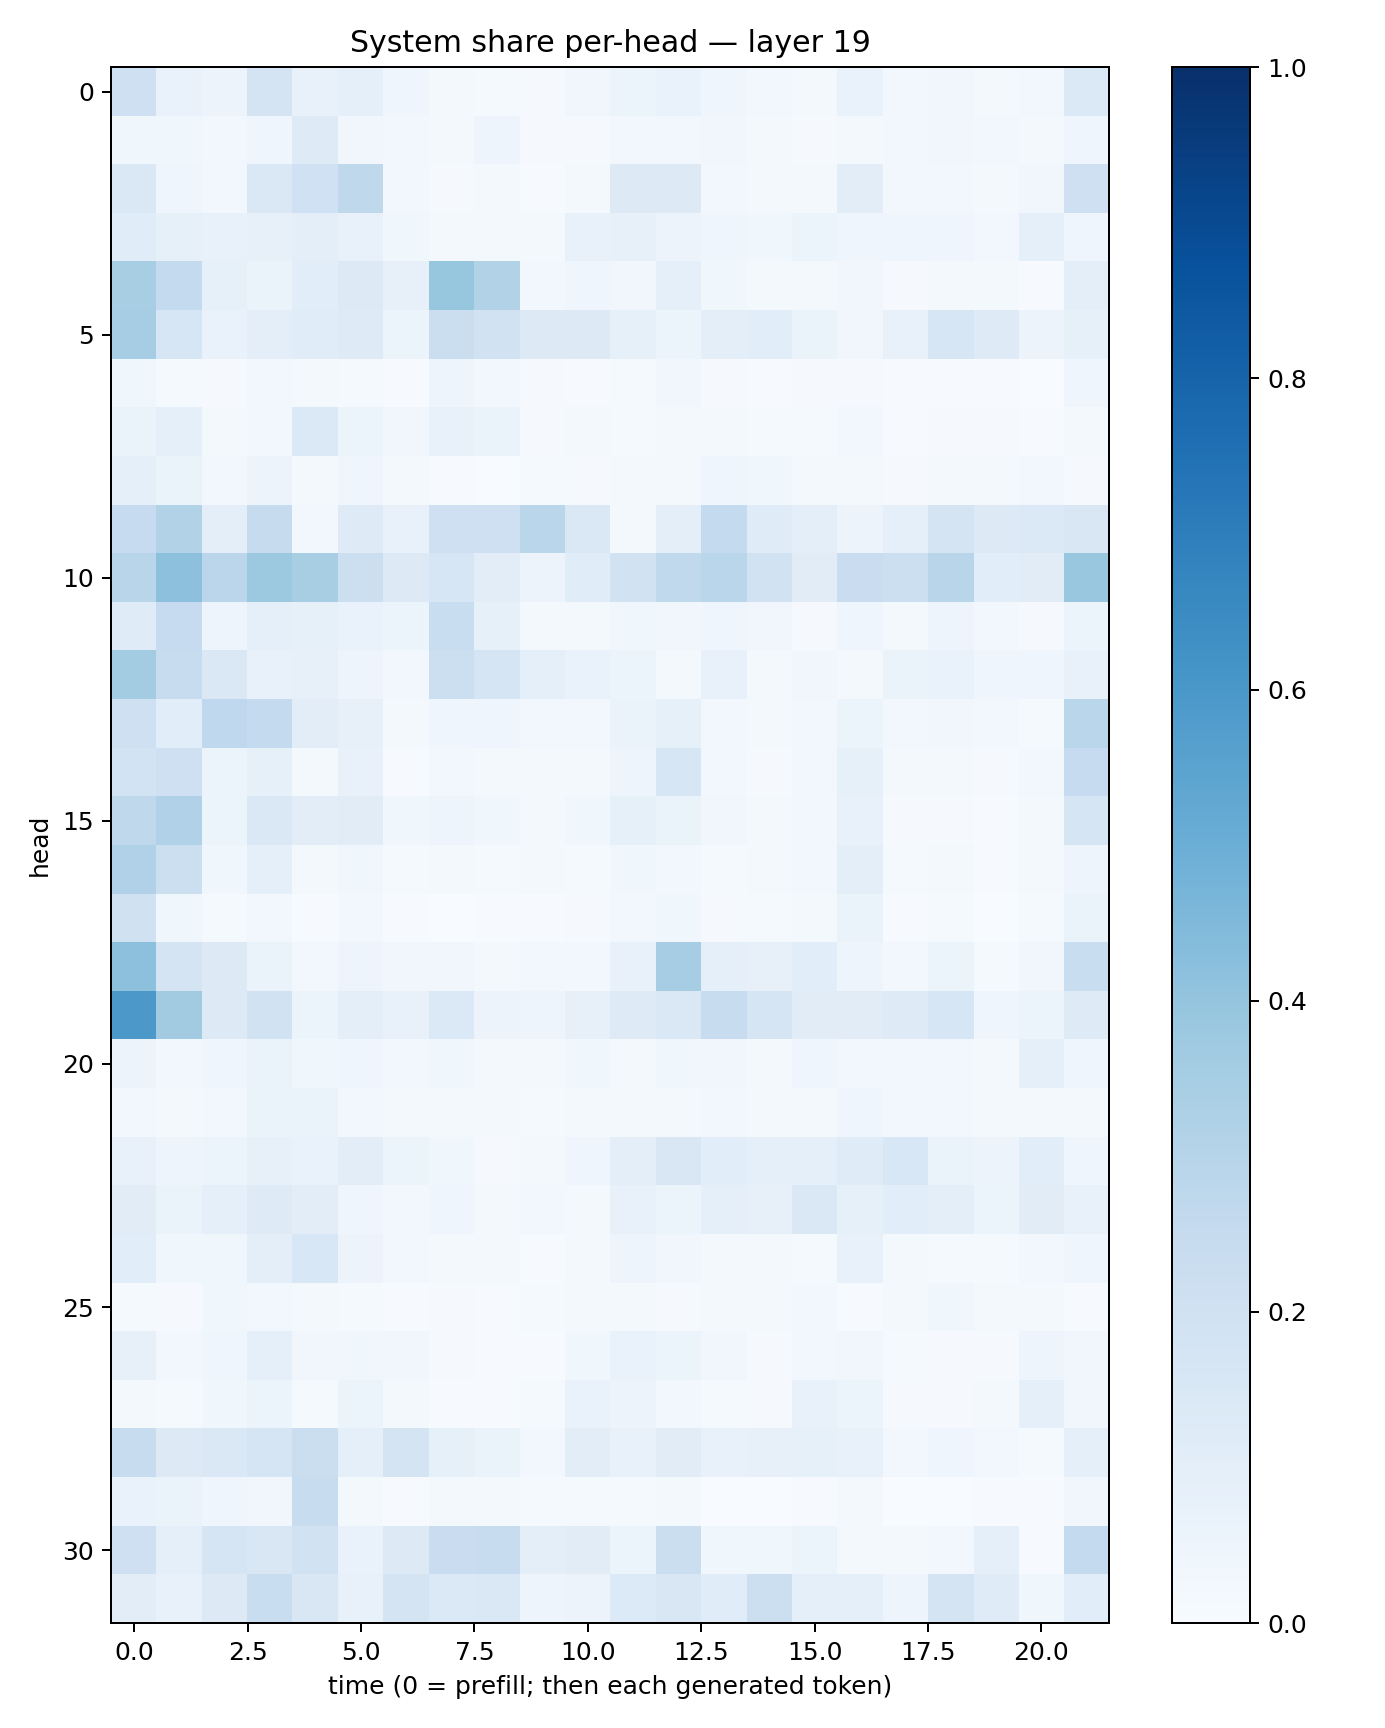

The table this chart was drawn from, first rows:
0.2046873, 0.068252236, 0.05691802, 0.17727755, 0.0750181, 0.08960284, 0.04348788, 0.018270234, 0.0152282575, 0.010418745, 0.03508332, 0.060787722, 0.069160506, 0.045520924, 0.02528901, 0.022972628, 0.06870502, 0.025985893, 0.032650847, 0.018165726, 0.027407918, 0.13924988
0.03714, 0.03581, 0.02651, 0.04023, 0.1231, 0.03461, 0.02443, 0.02192, 0.05067, 0.008522, 0.009204, 0.02637, 0.02727, 0.03478, 0.02256, 0.009702, 0.01882, 0.02601, 0.03397, 0.02537, 0.01844, 0.03948
0.1452, 0.04027, 0.02524, 0.1445, 0.2017, 0.2708, 0.02368, 0.008559, 0.02025, 0.007102, 0.02135, 0.1301, 0.1256, 0.03098, 0.01992, 0.02064, 0.104, 0.03092, 0.03055, 0.01768, 0.03197, 0.2071
0.1165, 0.08263, 0.07173, 0.07845, 0.09696, 0.07326, 0.03636, 0.01696, 0.02283, 0.01935, 0.07374, 0.07885, 0.0577, 0.04526, 0.03629, 0.05416, 0.04641, 0.04525, 0.04253, 0.02407, 0.08663, 0.04021
0.3408, 0.254, 0.08265, 0.06335, 0.1057, 0.1283, 0.08071, 0.3922, 0.3088, 0.02812, 0.04051, 0.03199, 0.09232, 0.0365, 0.01686, 0.0184, 0.0323, 0.01004, 0.02093, 0.0207, 0.006984, 0.09933
0.3478, 0.1586, 0.06853, 0.1004, 0.1144, 0.1218, 0.05281, 0.2203, 0.1936, 0.1259, 0.1314, 0.08225, 0.05263, 0.09497, 0.1055, 0.06555, 0.03127, 0.07527, 0.1587, 0.1218, 0.05513, 0.0833
0.03559, 0.01536, 0.01047, 0.02477, 0.02333, 0.01248, 0.00677, 0.04758, 0.0296, 0.009794, 0.006167, 0.01373, 0.03303, 0.009594, 0.006049, 0.008782, 0.01128, 0.004334, 0.006677, 0.005393, 0.002462, 0.04466
0.06632, 0.09234, 0.0199, 0.02502, 0.1386, 0.05142, 0.03458, 0.07452, 0.06288, 0.01126, 0.01974, 0.01186, 0.02041, 0.01693, 0.01242, 0.01247, 0.02699, 0.005988, 0.009588, 0.008771, 0.007107, 0.0182
0.08603, 0.0628, 0.02821, 0.05783, 0.01611, 0.04375, 0.01873, 0.004985, 0.003016, 0.01486, 0.01013, 0.02114, 0.01602, 0.04279, 0.03828, 0.01753, 0.02047, 0.008105, 0.02256, 0.02256, 0.02696, 0.009314
0.2488, 0.3098, 0.09522, 0.2455, 0.03091, 0.1211, 0.07399, 0.205, 0.208, 0.2876, 0.1415, 0.02091, 0.09746, 0.2559, 0.1176, 0.1006, 0.05859, 0.08933, 0.1727, 0.1315, 0.1373, 0.1501
0.2928, 0.4178, 0.2825, 0.3766, 0.3413, 0.2158, 0.1267, 0.1569, 0.1023, 0.05494, 0.1136, 0.1907, 0.2655, 0.2876, 0.1903, 0.1094, 0.2296, 0.2169, 0.29, 0.1073, 0.1129, 0.3889
0.1174, 0.247, 0.04741, 0.08762, 0.08422, 0.07008, 0.05292, 0.2333, 0.08387, 0.02134, 0.01903, 0.03568, 0.03154, 0.04588, 0.03211, 0.009283, 0.03981, 0.02072, 0.04868, 0.02426, 0.009509, 0.06019
0.357, 0.2362, 0.1435, 0.07546, 0.08118, 0.04919, 0.02369, 0.2166, 0.1695, 0.09158, 0.06751, 0.05181, 0.01935, 0.07687, 0.02241, 0.0339, 0.01836, 0.0638, 0.06759, 0.04251, 0.04491, 0.07276
0.2082, 0.1078, 0.2665, 0.2566, 0.1042, 0.08136, 0.01805, 0.04592, 0.03969, 0.02453, 0.02851, 0.0644, 0.0833, 0.0239, 0.01874, 0.02607, 0.05371, 0.0262, 0.03415, 0.02431, 0.01181, 0.2868
0.1855, 0.2043, 0.05948, 0.0836, 0.02227, 0.07536, 0.006752, 0.02957, 0.02327, 0.01686, 0.01644, 0.04981, 0.1564, 0.02618, 0.009839, 0.03107, 0.08537, 0.01842, 0.01862, 0.008441, 0.026, 0.2489
0.2724, 0.317, 0.05337, 0.1413, 0.1054, 0.1118, 0.03895, 0.04945, 0.03862, 0.02189, 0.03651, 0.08243, 0.0629, 0.03194, 0.02256, 0.02647, 0.07387, 0.008535, 0.01164, 0.007538, 0.02311, 0.1644
0.3172, 0.2184, 0.03724, 0.08746, 0.02155, 0.03711, 0.01528, 0.01938, 0.01434, 0.02059, 0.0134, 0.03604, 0.02569, 0.01527, 0.01688, 0.02617, 0.09677, 0.01192, 0.0172, 0.004125, 0.0219, 0.04738
0.1963, 0.03579, 0.01442, 0.03108, 0.007387, 0.02871, 0.007719, 0.003524, 0.004342, 0.00494, 0.01108, 0.02771, 0.03681, 0.01021, 0.01266, 0.02009, 0.06466, 0.00601, 0.01293, 0.003254, 0.01215, 0.06563
0.4146, 0.1721, 0.1297, 0.06479, 0.02666, 0.04946, 0.03386, 0.03372, 0.01974, 0.02417, 0.03118, 0.07792, 0.35, 0.0866, 0.08073, 0.1073, 0.04931, 0.0293, 0.06106, 0.01397, 0.03471, 0.2312
0.5969, 0.3623, 0.1288, 0.1889, 0.06199, 0.09915, 0.07108, 0.1396, 0.05535, 0.05041, 0.07868, 0.1212, 0.1452, 0.2374, 0.1684, 0.1132, 0.1126, 0.1245, 0.1566, 0.04243, 0.06217, 0.1231
0.05759, 0.029, 0.04074, 0.06568, 0.03563, 0.04134, 0.02673, 0.03625, 0.01661, 0.02177, 0.03594, 0.01898, 0.03565, 0.03294, 0.01737, 0.03929, 0.02587, 0.03041, 0.02391, 0.0222, 0.08727, 0.04085
0.02669, 0.0225, 0.03029, 0.06278, 0.06582, 0.02816, 0.01869, 0.02036, 0.02075, 0.01502, 0.01878, 0.01945, 0.02281, 0.02414, 0.01785, 0.02099, 0.04646, 0.02598, 0.02783, 0.0232, 0.02183, 0.01654
0.07324, 0.04697, 0.06054, 0.07868, 0.06751, 0.1022, 0.05397, 0.03779, 0.01013, 0.02084, 0.04154, 0.09559, 0.1514, 0.1085, 0.0928, 0.08927, 0.1201, 0.1533, 0.06361, 0.05858, 0.1057, 0.04517
0.1106, 0.06381, 0.08623, 0.1249, 0.1037, 0.04679, 0.02992, 0.04382, 0.01832, 0.02489, 0.02014, 0.07213, 0.0594, 0.08718, 0.08072, 0.1409, 0.08381, 0.1059, 0.09573, 0.05982, 0.1123, 0.07757
0.1076, 0.036, 0.03625, 0.09808, 0.1548, 0.05471, 0.02861, 0.01877, 0.01649, 0.005904, 0.01978, 0.04774, 0.03405, 0.01965, 0.01709, 0.01478, 0.07187, 0.01773, 0.01217, 0.01244, 0.02689, 0.03991
0.0137, 0.01057, 0.03823, 0.02632, 0.01996, 0.0137, 0.005738, 0.008155, 0.007497, 0.01339, 0.02318, 0.01611, 0.01005, 0.01979, 0.02042, 0.02634, 0.007617, 0.02118, 0.03606, 0.01935, 0.02266, 0.006247
0.08089, 0.02916, 0.04061, 0.09305, 0.03475, 0.03535, 0.03177, 0.009425, 0.003991, 0.006743, 0.03625, 0.0666, 0.06059, 0.03192, 0.00873, 0.02413, 0.03137, 0.01482, 0.01104, 0.009528, 0.04784, 0.03382
0.02311, 0.0126, 0.03823, 0.06132, 0.01375, 0.05964, 0.01915, 0.007028, 0.006955, 0.01504, 0.06788, 0.05537, 0.02892, 0.01519, 0.009711, 0.07659, 0.05998, 0.01017, 0.01029, 0.01757, 0.09262, 0.03164
0.2351, 0.1288, 0.148, 0.169, 0.2257, 0.08995, 0.1792, 0.08213, 0.0653, 0.0291, 0.1042, 0.07539, 0.1115, 0.07345, 0.07909, 0.08501, 0.0739, 0.03009, 0.041, 0.02577, 0.01269, 0.09373
0.06849, 0.06552, 0.04022, 0.03245, 0.2411, 0.02205, 0.006496, 0.02135, 0.02134, 0.01196, 0.01204, 0.01376, 0.02056, 0.003663, 0.003751, 0.004394, 0.01613, 0.00189, 0.003528, 0.007429, 0.006202, 0.03154
0.207, 0.09352, 0.1685, 0.1519, 0.1906, 0.0689, 0.1295, 0.2289, 0.2356, 0.09969, 0.1116, 0.05362, 0.2233, 0.03694, 0.03646, 0.06, 0.01669, 0.02209, 0.02782, 0.09172, 0.006774, 0.2558
0.1041, 0.07035, 0.1283, 0.2324, 0.1485, 0.0719, 0.1744, 0.1392, 0.142, 0.04968, 0.05717, 0.1366, 0.1496, 0.1152, 0.2152, 0.088, 0.0894, 0.05035, 0.1742, 0.1198, 0.03724, 0.1094
